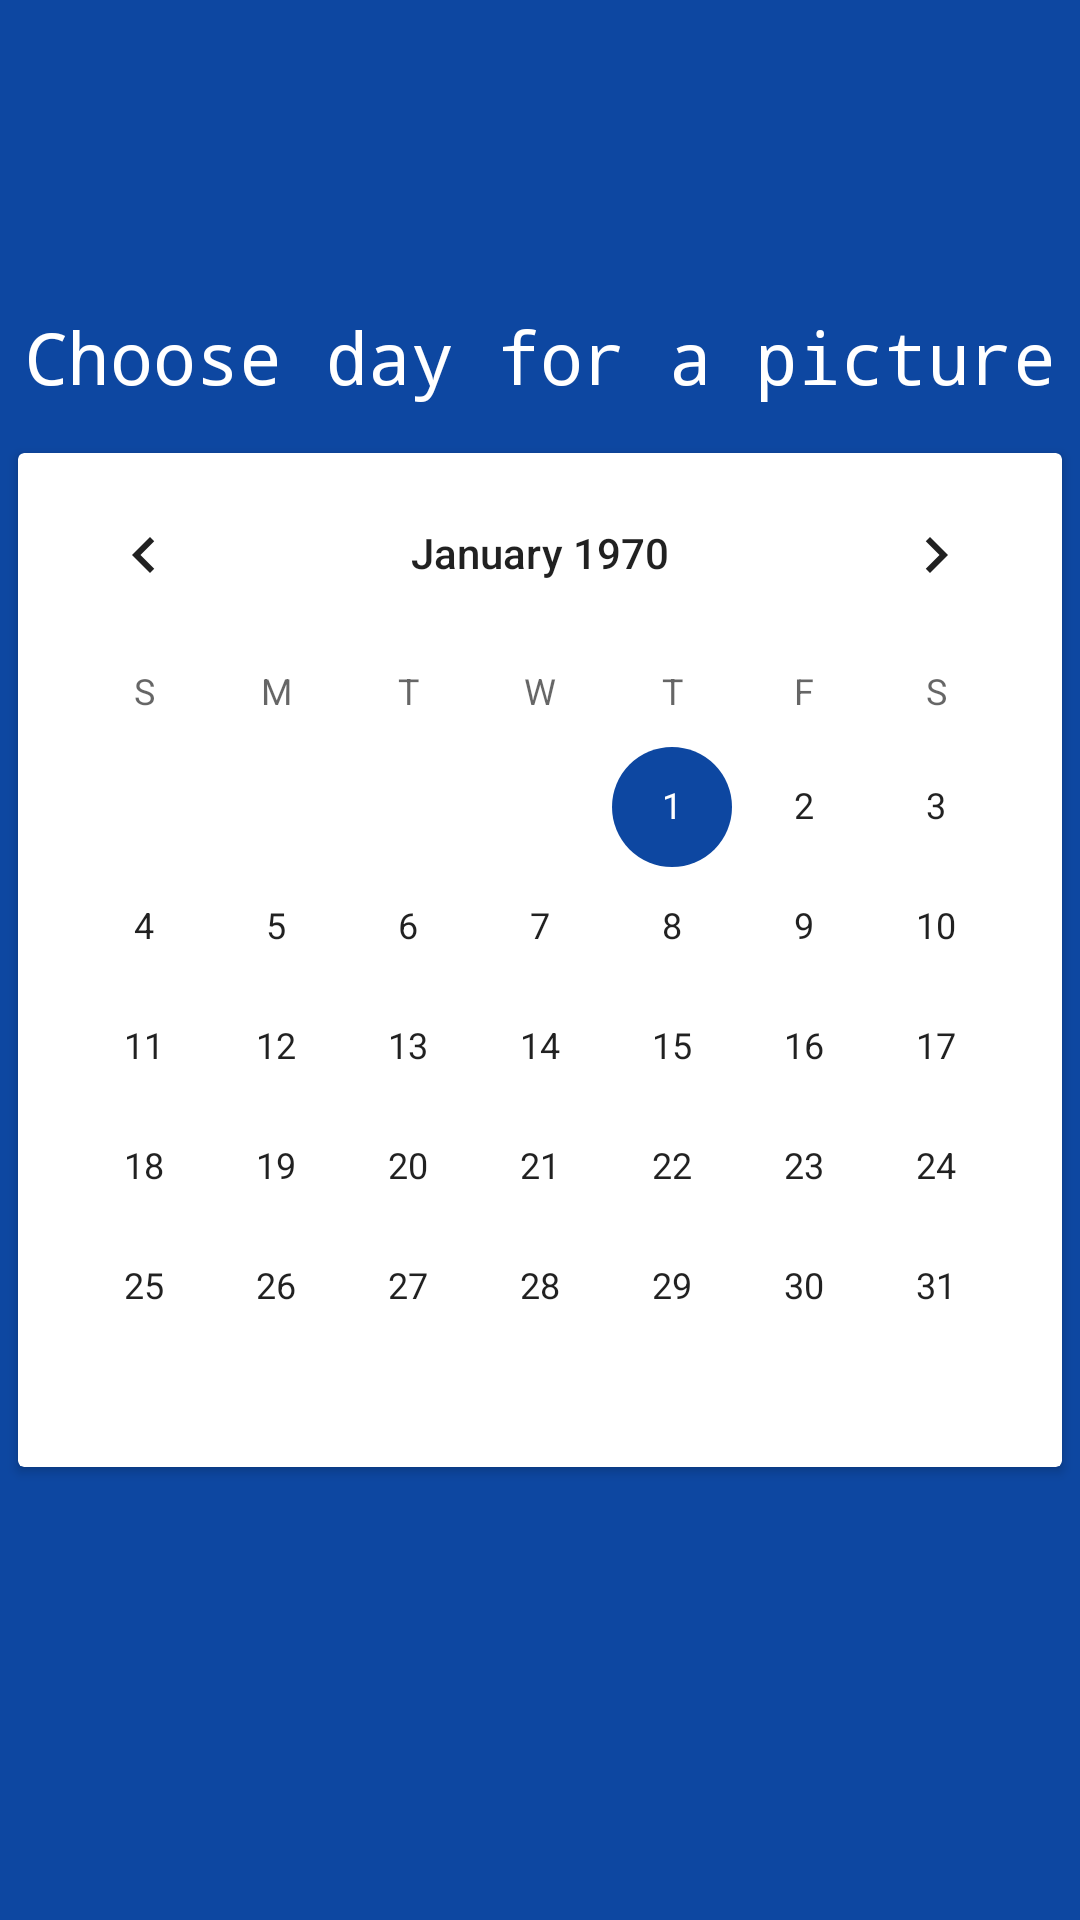

This screen was rendered from an Android layout file. Write that file and the resources it references.
<!-- AndroidManifest.xml: activity theme AppTheme.Calendar -->
<!-- res/layout/fragment_calendar.xml -->
<?xml version="1.0" encoding="utf-8"?>
<android.support.design.widget.CoordinatorLayout
    xmlns:android="http://schemas.android.com/apk/res/android"
    android:layout_width="match_parent"
    android:layout_height="match_parent"
    android:id="@+id/layout_root"
    android:fitsSystemWindows="true"
    >

    <View
        android:id="@+id/view_blue_background"
        android:layout_width="match_parent"
        android:layout_height="match_parent"
        android:fitsSystemWindows="true"
        android:background="@color/colorAccent"/>

    <RelativeLayout
        android:id="@+id/layout_calendar_container"
        android:layout_width="match_parent"
        android:layout_height="match_parent"
        >

        <TextView
            android:id="@+id/text_calendar_title"
            android:layout_width="match_parent"
            android:layout_height="wrap_content"
            android:layout_above="@+id/view_calendar_card"
            android:layout_centerHorizontal="true"
            android:layout_marginBottom="16dp"
            android:text="@string/calendar_title"
            android:textAlignment="center"
            android:textColor="@android:color/white"
            android:textSize="24sp"
            android:typeface="monospace" />

        <android.support.v7.widget.CardView
            android:id="@+id/view_calendar_card"
            android:layout_width="wrap_content"
            android:layout_height="wrap_content"
            android:layout_centerInParent="true">

            <CalendarView
                android:id="@+id/view_calendar"
                android:layout_width="wrap_content"
                android:layout_height="wrap_content"
                />

        </android.support.v7.widget.CardView>

    </RelativeLayout>

</android.support.design.widget.CoordinatorLayout>
<!-- resources referenced by this layout -->
<resources>
  <color name="colorAccent">#0D47A1</color>
  <string name="calendar_title">Choose day for a picture</string>
  <style name="AppTheme.Calendar">
          <item name="android:windowExitTransition">@android:transition/fade</item>
          <item name="android:windowReturnTransition">@android:transition/fade</item>
      </style>
</resources>
